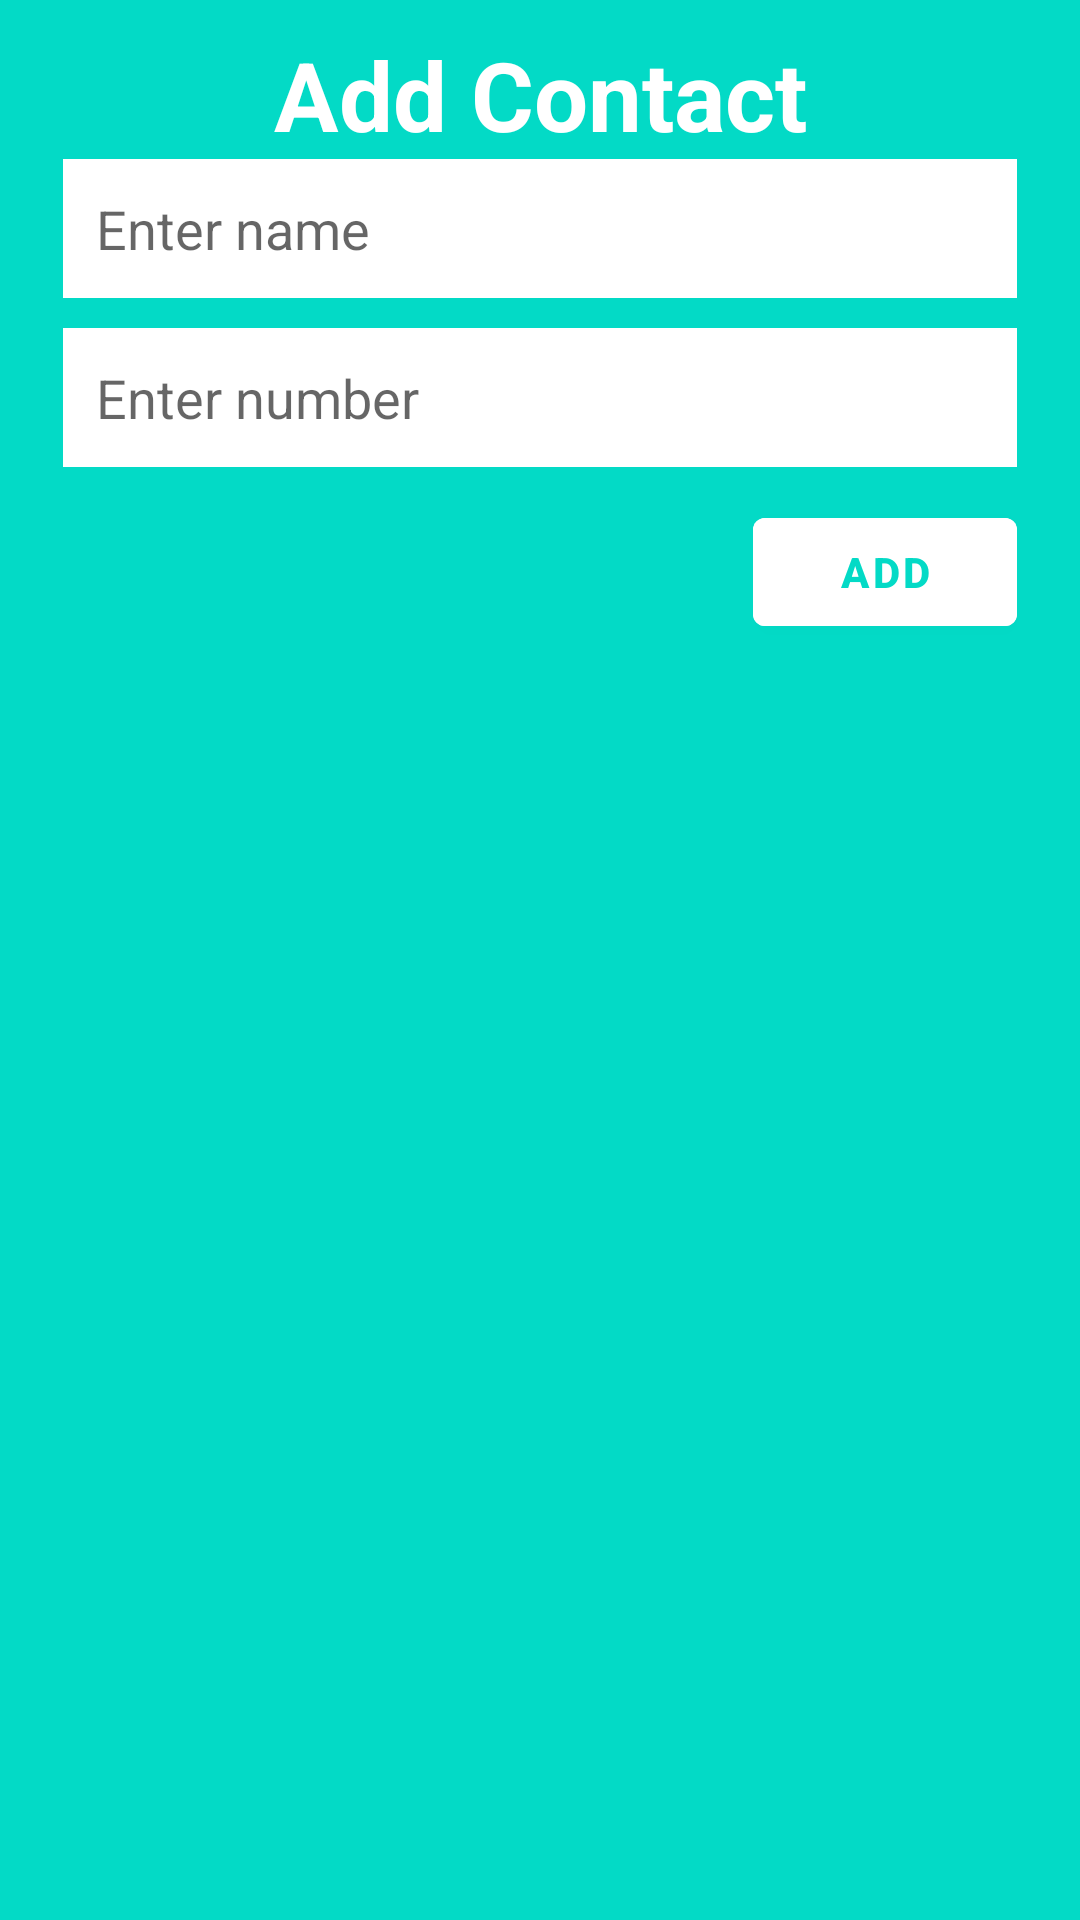

Android layout source for this screen:
<!-- AndroidManifest.xml: fallback theme Theme.MaterialComponents.DayNight.NoActionBar -->
<!-- res/layout/add_update_layout.xml -->
<?xml version="1.0" encoding="utf-8"?>
<LinearLayout
    xmlns:android="http://schemas.android.com/apk/res/android"
    android:layout_width="350dp"
    android:layout_height="wrap_content"
android:paddingLeft="21dp"
    android:paddingRight="21dp"
    android:paddingBottom="11dp"
    android:background="@color/design_default_color_secondary"
    android:orientation="vertical">
    <TextView
        android:layout_width="match_parent"
        android:layout_height="wrap_content"
        android:text="Add Contact"
        android:textColor="#fff"
        android:gravity="center"
        android:id="@+id/dialogType"
        android:textSize="32sp"
        android:textStyle="bold"
        android:paddingHorizontal="35dp"
        android:paddingTop="10dp"/>
    <EditText
        android:layout_width="match_parent"
        android:layout_height="wrap_content"
        android:id="@+id/edtName"
        android:background="#fff"
     android:padding="11dp"
        android:hint="Enter name"
        android:inputType="text"
        />
    <EditText
        android:layout_width="match_parent"
        android:layout_height="wrap_content"
    android:id="@+id/edtNumber"
        android:hint="Enter number"
        android:inputType="number"
        android:layout_marginTop="10dp"
        android:padding="11dp"
        android:background="#fff"
        />
    <Button
        android:layout_width="wrap_content"
        android:layout_height="wrap_content"
        android:text="Add"
        android:textAllCaps="true"
        android:id="@+id/btnAction"
        android:textStyle="bold"
        android:layout_marginTop="11dp"
        android:layout_gravity="end"
        android:textColor="@color/design_default_color_secondary"
        android:backgroundTint="#fff"/>

</LinearLayout>
<!-- resources referenced by this layout -->
<resources>

</resources>
